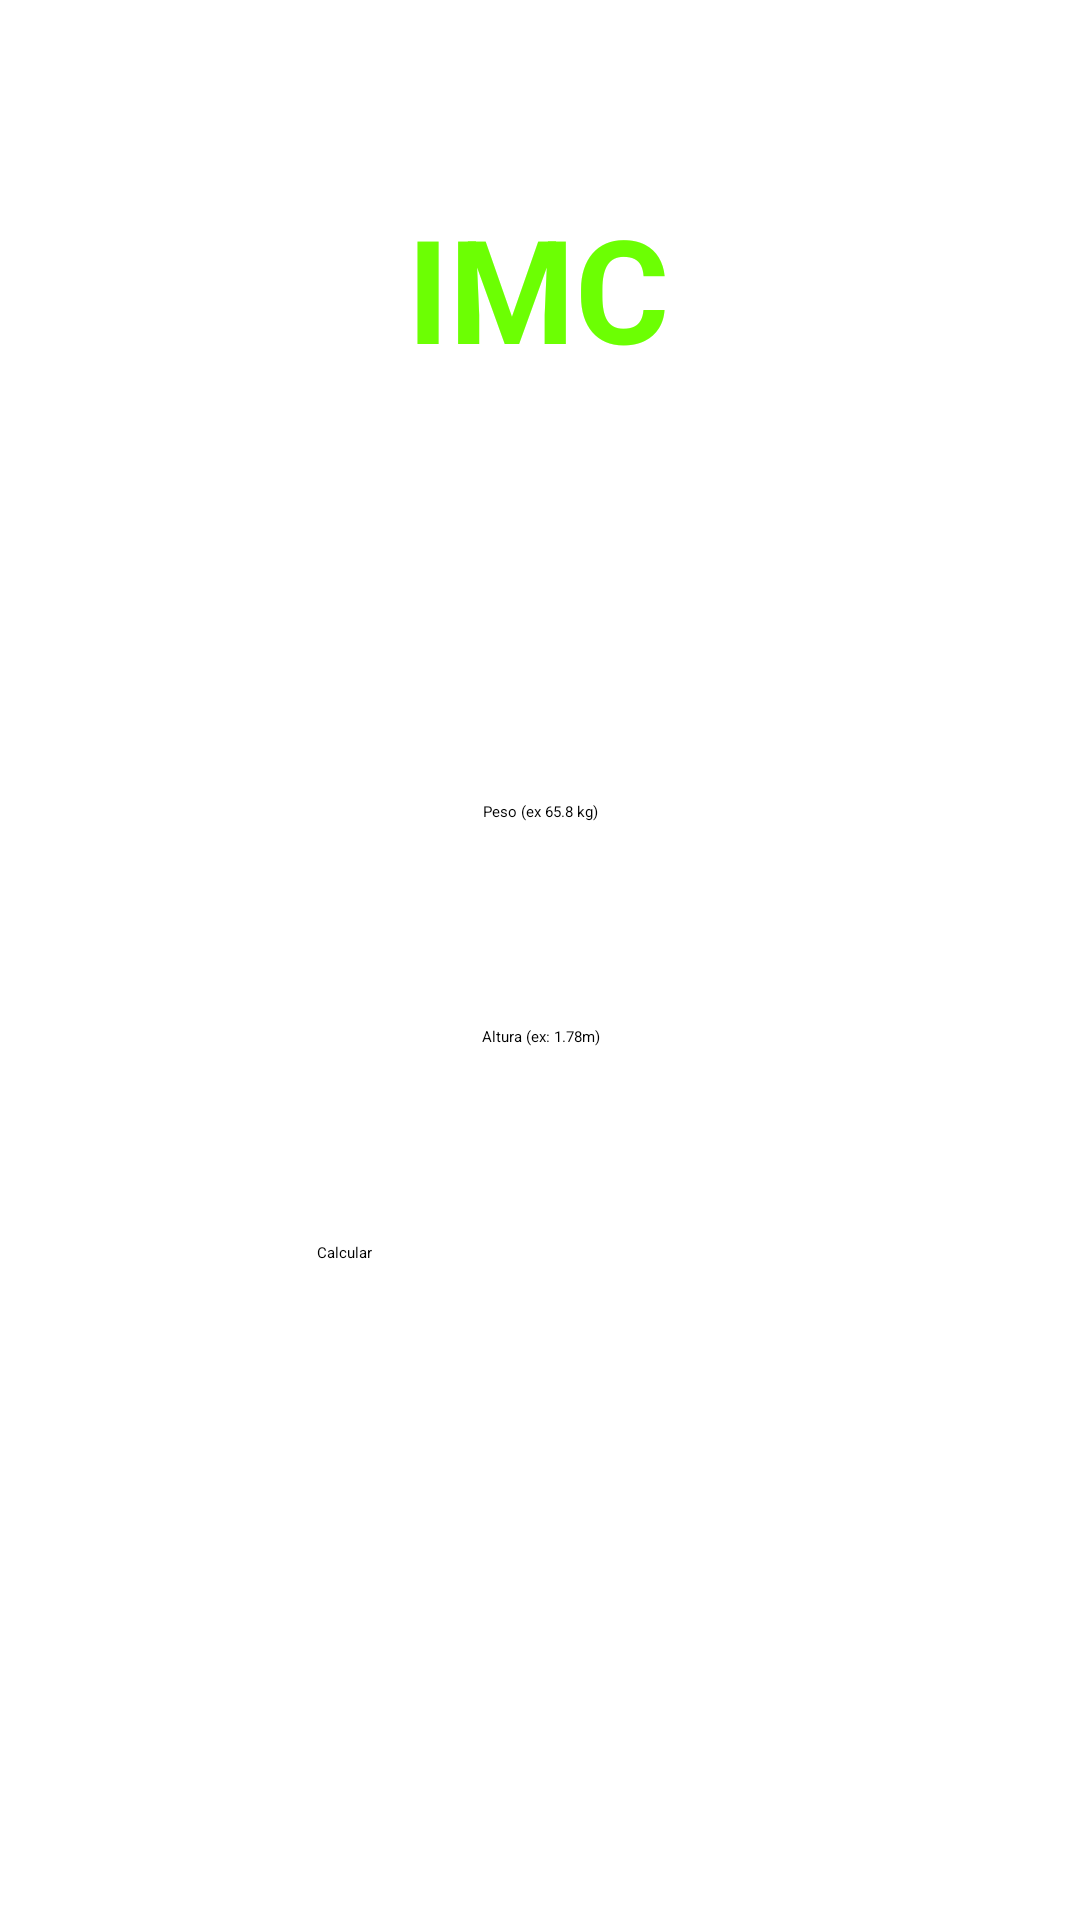

Reconstruct the res/layout file that produces this screen, plus the resources it refers to.
<!-- AndroidManifest.xml: application theme Theme.Imcapplication -->
<!-- res/layout/activity_main_relative.xml -->
<?xml version="1.0" encoding="utf-8"?>
<androidx.constraintlayout.widget.ConstraintLayout xmlns:android="http://schemas.android.com/apk/res/android"
    xmlns:app="http://schemas.android.com/apk/res-auto"
    xmlns:tools="http://schemas.android.com/tools"
    android:id="@+id/relativeLayout"
    android:layout_width="match_parent"
    android:layout_height="match_parent"
    tools:context=".main_relative">


    
    <androidx.constraintlayout.widget.Group
        android:id="@+id/group"
        android:layout_width="wrap_content"
        android:visibility="visible"
        app:constraint_referenced_ids="titleTXT, calcularBTN"
        android:layout_height="wrap_content"/>

    <EditText
        android:id="@+id/pesoEDT"
        style="@style/inputStyle"
        android:layout_width="0dp"
        android:layout_height="wrap_content"
        android:layout_centerHorizontal="true"
        android:layout_centerVertical="true"
        android:layout_marginHorizontal="48dp"
        android:hint="Peso (ex 65.8 kg)"
        app:layout_constraintBottom_toBottomOf="parent"
        app:layout_constraintEnd_toEndOf="parent"
        app:layout_constraintStart_toStartOf="parent"
        app:layout_constraintTop_toTopOf="parent"
        app:layout_constraintVertical_bias="0.422" />

    <EditText
        android:id="@+id/alturaEDT"
        style="@style/inputStyle"
        android:layout_width="match_parent"
        android:layout_height="wrap_content"
        android:layout_marginHorizontal="24dp"
        android:layout_marginTop="68dp"
        android:hint="Altura (ex: 1.78m)"
        android:inputType="numberDecimal"
        app:layout_constraintTop_toBottomOf="@+id/pesoEDT"
        tools:layout_editor_absoluteX="48dp"
        tools:visibility="visible" />

    <Button
        android:id="@+id/calcularBTN"
        android:layout_width="148dp"
        android:layout_height="50dp"
        android:layout_marginBottom="176dp"
        android:backgroundTint="@color/green"
        android:text="Calcular"
        app:layout_constraintBottom_toBottomOf="parent"
        app:layout_constraintEnd_toEndOf="parent"
        app:layout_constraintHorizontal_bias="0.498"
        app:layout_constraintStart_toStartOf="parent"
        tools:visibility="visible" />

    <TextView
        android:id="@+id/titleTXT"
        style="@style/title_green"
        android:layout_width="wrap_content"
        android:layout_height="wrap_content"
        android:layout_marginBottom="512dp"
        android:text="IMC"
        android:textAlignment="center"
        app:layout_constraintBottom_toBottomOf="parent"
        app:layout_constraintEnd_toEndOf="parent"
        app:layout_constraintHorizontal_bias="0.498"
        app:layout_constraintStart_toStartOf="parent"
        tools:visibility="visible" />


</androidx.constraintlayout.widget.ConstraintLayout>
<!-- resources referenced by this layout -->
<resources>
  <color name="green">#00ED3D</color>
  <style name="inputStyle">
          <item name="android:ems">10</item>
          <item name="android:inputType">numberDecimal</item>
          <item name="android:textAlignment">center</item>
      </style>
  <style name="title_green">
          <item name="android:textSize">48sp</item>
          <item name="android:textColor">#6CFF03</item>
          <item name="android:textStyle">bold</item>
      </style>
</resources>
